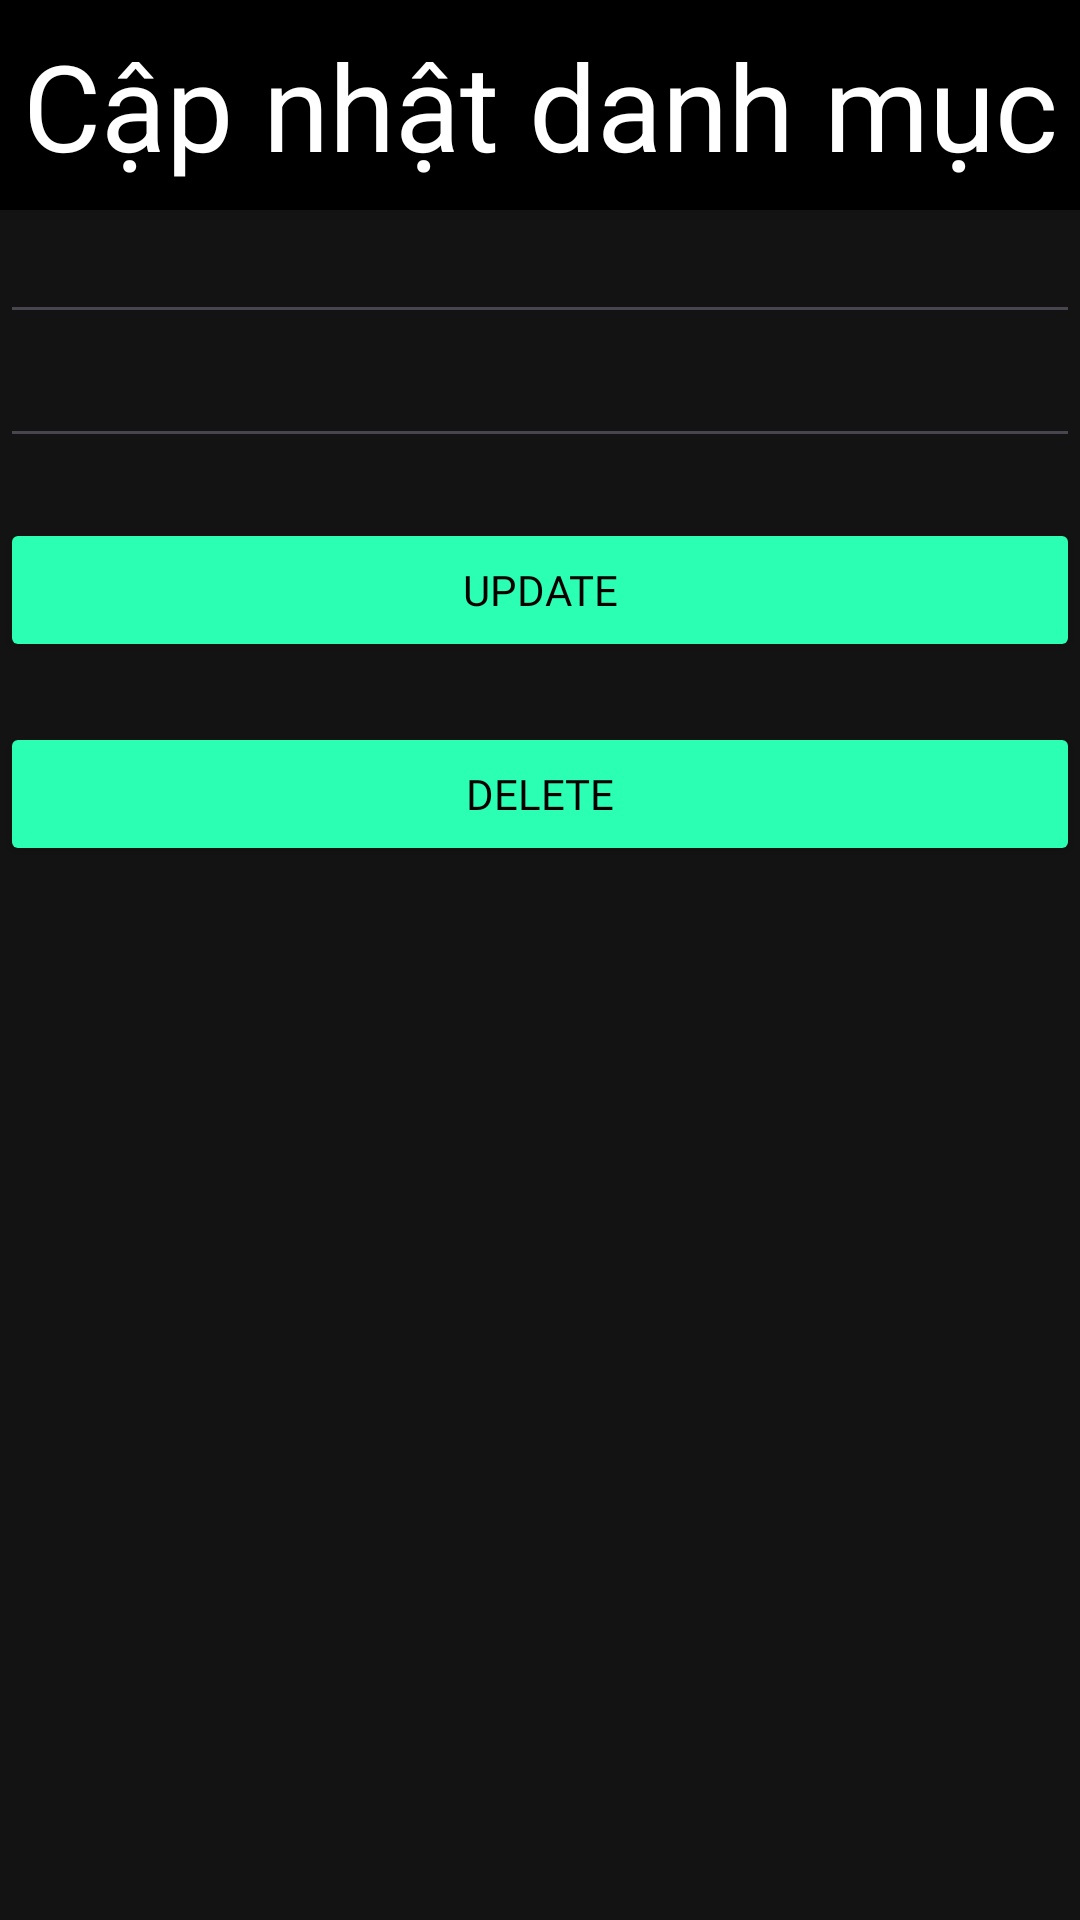

Produce the Android XML layout that renders to this screen, including the resource entries it uses.
<!-- AndroidManifest.xml: application theme Theme.BarberShop -->
<!-- res/layout/dialog_update_category.xml -->
<?xml version="1.0" encoding="utf-8"?>
<LinearLayout xmlns:android="http://schemas.android.com/apk/res/android"
    android:orientation="vertical"
    android:layout_width="match_parent"
    android:background="#131313"
    android:layout_height="wrap_content">
    <TextView
        android:layout_width="match_parent"
        android:layout_height="70dp"
        android:textSize="40sp"
        android:gravity="center"
        android:background="#000000"
        android:textColor="@color/white"
        android:text="Cập nhật danh mục" />
    <EditText
        android:id="@+id/editName"
        android:textColor="@color/white"
        android:layout_width="match_parent"
        android:layout_height="wrap_content"/>
    <EditText
        android:id="@+id/editDescription"
        android:textColor="@color/white"
        android:layout_width="match_parent"
        android:layout_height="wrap_content"/>
    <ImageView
        android:id="@+id/imgView"
        android:layout_width="match_parent"
        android:layout_height="wrap_content"
        android:layout_marginStart="36dp"
        android:src="@mipmap/ic_launcher" />

    <Button
        android:id="@+id/btnUpdate"
        android:layout_width="match_parent"
        android:layout_height="wrap_content"
        android:layout_marginTop="20dp"
        android:backgroundTint="@color/green_custom"
        android:fontFamily="@font/gilroy_heavy"
        android:textColor="@color/black"
        android:text="UPDATE"/>
    <Button
        android:id="@+id/btnDelete"
        android:layout_width="match_parent"
        android:layout_height="wrap_content"
        android:layout_marginTop="20dp"
        android:backgroundTint="@color/green_custom"
        android:fontFamily="@font/gilroy_heavy"
        android:textColor="@color/black"
        android:text="DELETE"/>
</LinearLayout>
<!-- resources referenced by this layout -->
<resources>
  <color name="black">#FF000000</color>
  <color name="green_custom">#2BFFB3</color>
  <color name="white">#FFFFFFFF</color>
  <style name="Theme.BarberShop" parent="Base.Theme.BarberShop" />
  <style name="Base.Theme.BarberShop" parent="Theme.Material3.DayNight.NoActionBar">
  
  
      </style>
</resources>
